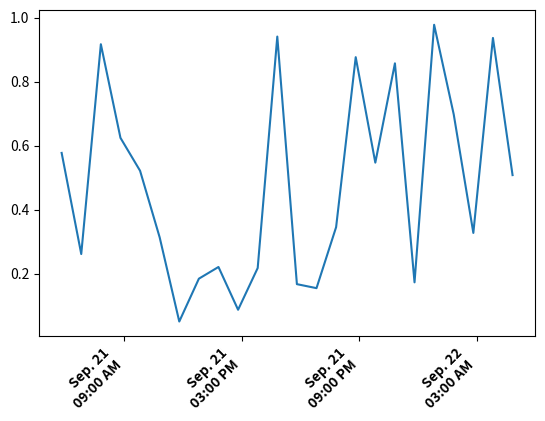

Write the Python code that produced this figure.
import matplotlib.pyplot as plt
import matplotlib.dates as mdates
from matplotlib.ticker import FuncFormatter
from datetime import datetime, timedelta
import numpy as np

def custom_date_format(x, _):
    # Convert the numpy float value to a datetime object
    x_datetime = mdates.num2date(x)

    # Custom formatting function to show only the date if the time is midnight
    if x_datetime.hour == 0 and x_datetime.minute == 0:
        return x_datetime.strftime('%b. %d')  # Format for midnight
    else:
        return x_datetime.strftime('%b. %d\n%I:%M %p')  # Format for other times

# Sample data for demonstration
now_dtz = datetime.now()
times = [now_dtz - timedelta(hours=i) for i in range(24)]
values = np.random.rand(24)

# Plotting
plt.plot(times, values)

# Customize the printed format of the x-axis labels with a period after the month abbreviation
plt.gca().xaxis.set_major_formatter(FuncFormatter(custom_date_format))
plt.gca().xaxis.set_major_locator(mdates.HourLocator(interval=6))  # Show every 6 hours

# Set x-axis labels to bold
for label in plt.gca().xaxis.get_majorticklabels():
    label.set_weight('bold')

plt.gcf().autofmt_xdate(rotation=45)  # Rotate x-axis labels for better visibility

plt.show()
